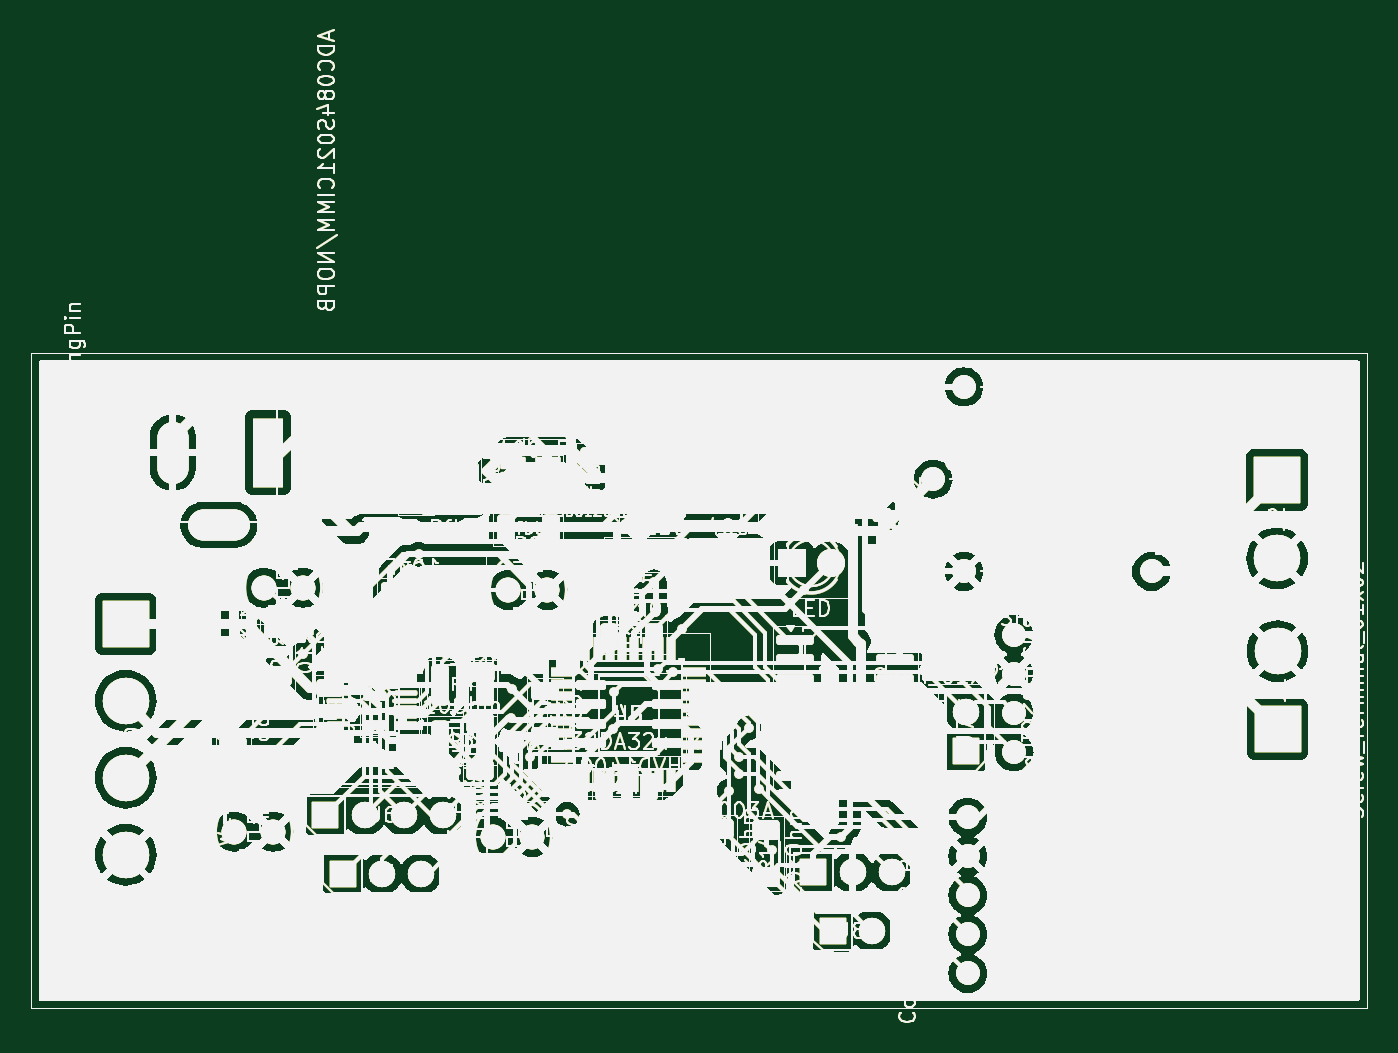
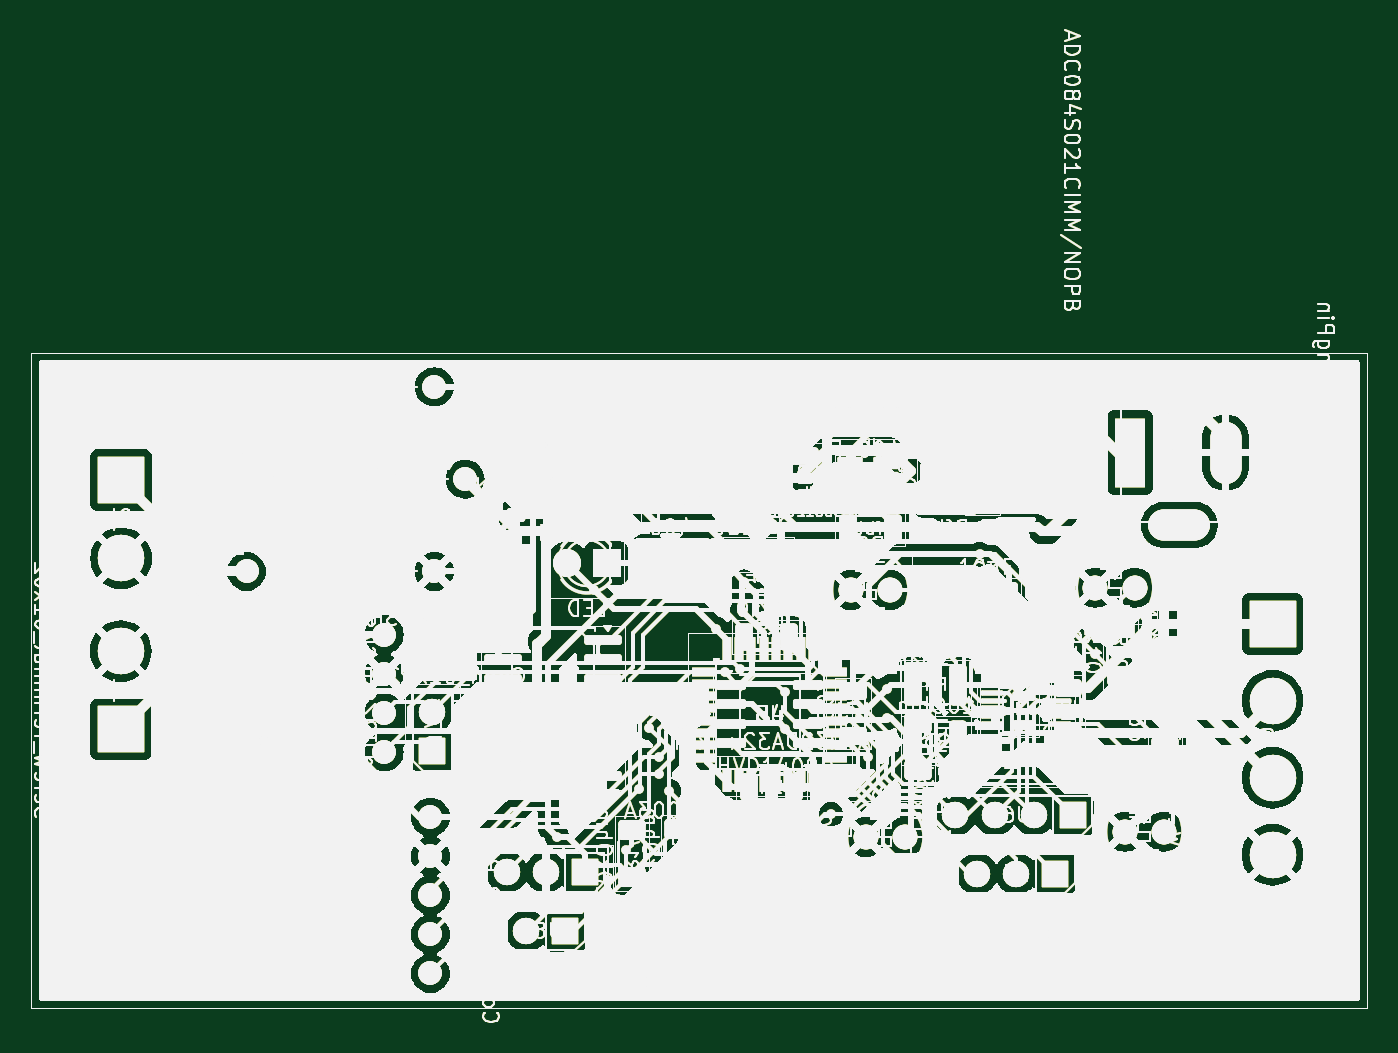
Circuit board: 9 layer files. Board 86.8 x 64.4 mm.
- bottom_copper: SmartPot-B_Cu.gbr (715141 bytes)
- bottom_mask: SmartPot-B_Mask.gbr (715142 bytes)
- paste: SmartPot-B_Paste.gbr (715137 bytes)
- bottom_silk: SmartPot-B_Silkscreen.gbr (715138 bytes)
- outline: SmartPot-Edge_Cuts.gbr (715110 bytes)
- top_copper: SmartPot-F_Cu.gbr (715141 bytes)
- top_mask: SmartPot-F_Mask.gbr (715142 bytes)
- paste: SmartPot-F_Paste.gbr (715137 bytes)
- top_silk: SmartPot-F_Silkscreen.gbr (715138 bytes)

=== bottom_copper: SmartPot-B_Cu.gbr (715141 bytes, source omitted) ===
=== bottom_mask: SmartPot-B_Mask.gbr (715142 bytes, source omitted) ===
=== paste: SmartPot-B_Paste.gbr (715137 bytes, source omitted) ===
=== bottom_silk: SmartPot-B_Silkscreen.gbr (715138 bytes, source omitted) ===
=== outline: SmartPot-Edge_Cuts.gbr (715110 bytes, source omitted) ===
=== top_copper: SmartPot-F_Cu.gbr (715141 bytes, source omitted) ===
=== top_mask: SmartPot-F_Mask.gbr (715142 bytes, source omitted) ===
=== paste: SmartPot-F_Paste.gbr (715137 bytes, source omitted) ===
=== top_silk: SmartPot-F_Silkscreen.gbr (715138 bytes, source omitted) ===
